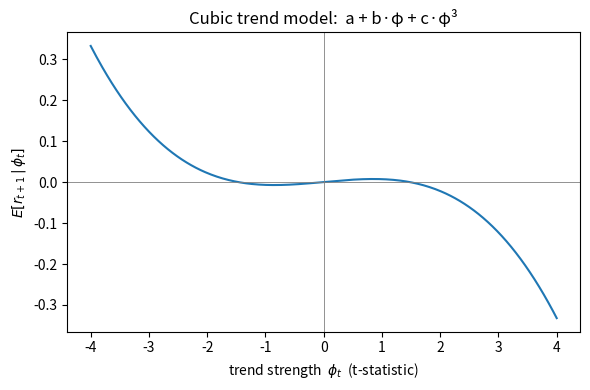

Source code (Python):
"""
trend_model_simulation.py
=========================

根據參數 a, b, c 生成「金融趨勢模型」的報酬序列,對應論文 Eq.(1):

    r_{t+1} = a + b * phi_t + c * phi_t**3 + eps_{t+1}

其中
    phi_t  : 今日趨勢強度 = 回看視窗報酬的 t 統計量
             phi_t = sqrt(N) * mean / std
    a      : 風險溢酬(依資產而定)
    b      : 趨勢延續 (論文: 0.013)
    c      : 趨勢反轉 (論文: -0.006,負值)
    eps    : 雜訊(不必為 i.i.d.)

模型是「自我參照」的:今天的報酬會影響明天的趨勢強度 phi,
phi 又透過 b, c 影響明天的報酬,因此需要逐日(path-dependent)模擬。

只依賴 numpy;若要畫圖則需要 matplotlib。
"""

from __future__ import annotations

import numpy as np


# ---------------------------------------------------------------------------
# 由參數逐日生成一個市場的報酬序列
# ---------------------------------------------------------------------------
def simulate_market(n_days: int,
                    a: float = 0.0,
                    b: float = 0.013,
                    c: float = -0.006,
                    horizon: int = 60,
                    sigma: float = 1.0,
                    rng: np.random.Generator | None = None) -> np.ndarray:
    """逐日模擬報酬序列。

    參數
    ----
    n_days  : 要產生的交易日數
    a,b,c   : Eq.(1) 的係數
    horizon : 計算趨勢強度 phi 的回看視窗長度 N
    sigma   : 雜訊 eps 的標準差(報酬已標準化時通常設 1)
    rng     : numpy 隨機產生器

    回傳
    ----
    長度 n_days 的日報酬陣列。
    """
    rng = rng or np.random.default_rng()
    r = np.zeros(n_days)

    # 暖機:前 horizon 天用純雜訊,讓 phi 有東西可算
    r[:horizon] = rng.normal(0.0, sigma, size=horizon)

    for t in range(horizon, n_days):
        window = r[t - horizon:t]
        sd = window.std(ddof=1)
        phi_t = np.sqrt(horizon) * window.mean() / sd if sd > 0 else 0.0
        eps = rng.normal(0.0, sigma)
        r[t] = a + b * phi_t + c * phi_t ** 3 + eps

    return r


# ---------------------------------------------------------------------------
# 確定性的期望報酬曲線 E[r | phi](不含雜訊),用來畫 fig.1(左)
# ---------------------------------------------------------------------------
def expected_return_curve(phi_grid: np.ndarray,
                          a: float = 0.0,
                          b: float = 0.013,
                          c: float = -0.006) -> np.ndarray:
    """E[r_{t+1} | phi] = a + b*phi + c*phi**3,對給定的 phi 網格回傳曲線。"""
    phi_grid = np.asarray(phi_grid, dtype=float)
    return a + b * phi_grid + c * phi_grid ** 3


# ---------------------------------------------------------------------------
# Demo
# ---------------------------------------------------------------------------
if __name__ == "__main__":
    rng = np.random.default_rng(0)

    # 用論文參數生成一條報酬路徑與其價格
    a, b, c = 0.0, 0.013, -0.006
    returns = simulate_market(n_days=2520, a=a, b=b, c=c, horizon=60, rng=rng)
    price = 100.0 * np.exp(np.cumsum(returns / 100.0))  # 把報酬當成 % 累積成價格

    print(f"生成 {len(returns)} 天報酬")
    print(f"  平均日報酬 = {returns.mean():.4f}")
    print(f"  日報酬標準差 = {returns.std():.4f}")
    print(f"  期末價格 = {price[-1]:.2f}")

    # E[r|phi] 曲線:展示趨勢延續(中段斜率為正)與趨勢反轉(兩端往回彎)
    phi_grid = np.linspace(-3, 3, 13)
    curve = expected_return_curve(phi_grid, a, b, c)
    print("\nphi ->  E[r|phi]:")
    for p, v in zip(phi_grid, curve):
        print(f"  phi={p:+.1f}  E[r]={v:+.4f}")

    # 若有 matplotlib,畫出 fig.1(左)風格的曲線
    try:
        import matplotlib
        matplotlib.use("Agg")
        import matplotlib.pyplot as plt

        fine = np.linspace(-4, 4, 400)
        plt.figure(figsize=(6, 4))
        plt.plot(fine, expected_return_curve(fine, a, b, c))
        plt.axhline(0, color="gray", lw=0.6)
        plt.axvline(0, color="gray", lw=0.6)
        plt.xlabel(r"trend strength  $\phi_t$  (t-statistic)")
        plt.ylabel(r"$E[r_{t+1}\,|\,\phi_t]$")
        plt.title("Cubic trend model:  a + b·φ + c·φ³")
        plt.tight_layout()
        plt.savefig("trend_model_curve.png", dpi=120)
        print("\n已輸出圖檔: trend_model_curve.png")
    except Exception as e:
        print(f"\n(略過繪圖: {e})")
